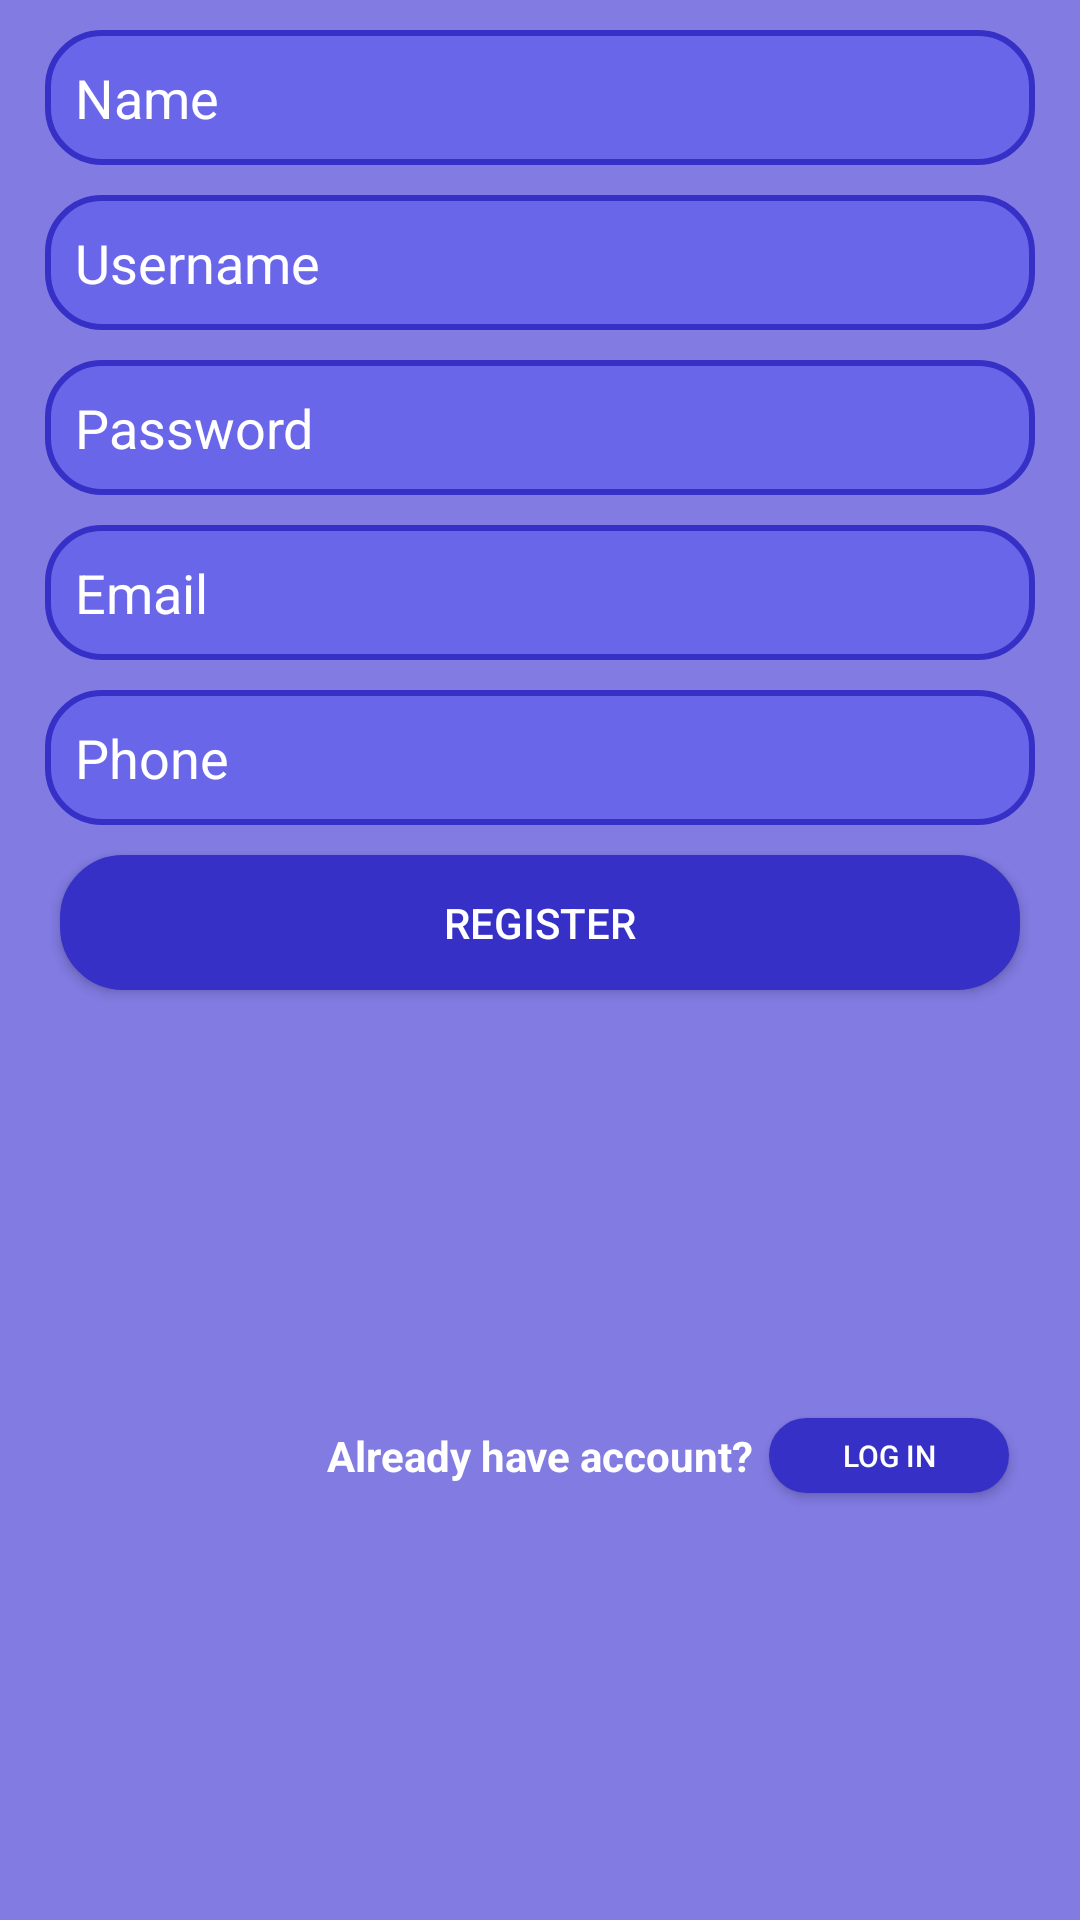

This screen was rendered from an Android layout file. Write that file and the resources it references.
<!-- AndroidManifest.xml: application theme Theme.MonsterLearn -->
<!-- res/layout/login_register.xml -->
<?xml version="1.0" encoding="utf-8"?>
<androidx.constraintlayout.widget.ConstraintLayout xmlns:android="http://schemas.android.com/apk/res/android"
    xmlns:app="http://schemas.android.com/apk/res-auto"
    xmlns:tools="http://schemas.android.com/tools"
    android:layout_width="match_parent"
    android:layout_height="wrap_content"
    android:background="@color/purple_background"
    >
    <EditText
        android:id="@+id/login_register_textview_name"
        android:layout_width="match_parent"
        android:hint="Name"
        android:textColorHint="@color/white"
        android:gravity="center|left"
        android:paddingLeft="@dimen/padding_left"
        android:layout_marginLeft="@dimen/margin_left_right"
        android:layout_marginRight="@dimen/margin_left_right"
        android:textColor="@color/white"
        android:layout_height="@dimen/textview_height"
        android:layout_marginTop="@dimen/margin_top"
        android:background="@drawable/login_custom_textview"
        app:layout_constraintEnd_toEndOf="parent"
        app:layout_constraintStart_toStartOf="parent"
        app:layout_constraintTop_toTopOf="parent" />
    <EditText
        android:id="@+id/login_register_textview_username"
        android:layout_width="match_parent"
        android:hint="Username"
        android:textColorHint="@color/white"
        android:gravity="center|left"
        android:paddingLeft="@dimen/padding_left"
        android:layout_marginLeft="@dimen/margin_left_right"
        android:layout_marginRight="@dimen/margin_left_right"
        android:textColor="@color/white"
        android:layout_height="@dimen/textview_height"
        android:layout_marginTop="@dimen/margin_top"
        android:background="@drawable/login_custom_textview"
        app:layout_constraintEnd_toEndOf="parent"
        app:layout_constraintStart_toStartOf="parent"
        app:layout_constraintTop_toBottomOf="@id/login_register_textview_name" />

    <EditText
        android:id="@+id/login_register_textview_password"
        android:layout_width="match_parent"
        android:layout_height="@dimen/textview_height"
        android:hint="Password"
        android:textColorHint="@color/white"
        android:gravity="center|left"
        android:paddingLeft="@dimen/padding_left"
        android:layout_marginLeft="@dimen/margin_left_right"
        android:layout_marginRight="@dimen/margin_left_right"
        android:textColor="@color/white"
        android:layout_marginTop="@dimen/margin_top"
        android:background="@drawable/login_custom_textview"
        app:layout_constraintEnd_toEndOf="@+id/login_register_textview_username"
        app:layout_constraintStart_toStartOf="@+id/login_register_textview_username"
        app:layout_constraintTop_toBottomOf="@+id/login_register_textview_username" />

    <EditText
        android:id="@+id/login_register_textview_email"
        android:layout_width="match_parent"
        android:layout_height="@dimen/textview_height"
        android:hint="Email"
        android:textColorHint="@color/white"
        android:gravity="center|left"
        android:paddingLeft="@dimen/padding_left"
        android:layout_marginLeft="@dimen/margin_left_right"
        android:layout_marginRight="@dimen/margin_left_right"
        android:textColor="@color/white"
        android:layout_marginTop="@dimen/margin_top"
        android:background="@drawable/login_custom_textview"
        app:layout_constraintEnd_toEndOf="@+id/login_register_textview_password"
        app:layout_constraintStart_toStartOf="@+id/login_register_textview_password"
        app:layout_constraintTop_toBottomOf="@+id/login_register_textview_password" />

    <EditText
        android:id="@+id/login_register_textview_phone"
        android:layout_width="match_parent"
        android:layout_height="@dimen/textview_height"
        android:hint="Phone"
        android:textColorHint="@color/white"
        android:gravity="center|left"
        android:paddingLeft="@dimen/padding_left"
        android:layout_marginLeft="@dimen/margin_left_right"
        android:layout_marginRight="@dimen/margin_left_right"
        android:textColor="@color/white"
        android:layout_marginTop="@dimen/margin_top"
        android:background="@drawable/login_custom_textview"
        app:layout_constraintEnd_toEndOf="@+id/login_register_textview_email"
        app:layout_constraintStart_toStartOf="@+id/login_register_textview_email"
        app:layout_constraintTop_toBottomOf="@+id/login_register_textview_email" />

    <Button
        android:id="@+id/login_register_button_register"
        android:layout_width="match_parent"
        android:layout_height="@dimen/textview_height"
        android:text="Register"
        android:textColor="@color/white"
        android:layout_marginLeft="20dp"
        android:layout_marginRight="20dp"
        android:layout_marginTop="@dimen/margin_top"
        android:background="@drawable/login_custom_button"
        app:layout_constraintEnd_toEndOf="@+id/login_register_textview_phone"
        app:layout_constraintStart_toStartOf="@+id/login_register_textview_phone"
        app:layout_constraintTop_toBottomOf="@+id/login_register_textview_phone" />

    <TextView
        android:id="@+id/login_register_textview_already_have_account"
        android:layout_width="wrap_content"
        android:layout_height="wrap_content"
        android:layout_marginTop="@dimen/margin_top"
        android:layout_marginBottom="@dimen/margin_top"
        android:text="@string/already_have_account_login"
        android:textColor="@color/white"
        android:textStyle="bold"
        app:layout_constraintBottom_toBottomOf="parent"
        app:layout_constraintEnd_toEndOf="parent"
        app:layout_constraintStart_toStartOf="parent"
        app:layout_constraintTop_toBottomOf="@+id/login_register_button_register" />

    <Button
        android:id="@+id/button"
        android:layout_width="80dp"
        android:layout_height="25dp"
        android:background="@drawable/login_custom_button"
        android:padding="5dp"
        android:layout_marginLeft="5dp"
        android:text="Log in"
        android:textSize="10sp"
        android:textColor="@color/white"
        app:layout_constraintBottom_toBottomOf="parent"
        app:layout_constraintStart_toEndOf="@+id/login_register_textview_already_have_account"
        app:layout_constraintTop_toBottomOf="@+id/login_register_button_register" />
</androidx.constraintlayout.widget.ConstraintLayout>
<!-- resources referenced by this layout -->
<resources>
  <color name="purple_background">#817be2</color>
  <color name="white">#FFFFFFFF</color>
  <dimen name="margin_left_right">15dp</dimen>
  <dimen name="margin_top">10dp</dimen>
  <dimen name="padding_left">10dp</dimen>
  <dimen name="textview_height">45dp</dimen>
  <!-- drawable login_custom_button (drawable) -->
  <?xml version="1.0" encoding="utf-8"?>
  <shape xmlns:android="http://schemas.android.com/apk/res/android"
      android:shape="rectangle"
      >
  <stroke android:color="#3630c7"
      android:width="2dp"/>
      <corners android:radius="20dp"/>
      <solid android:color="#3630c7"
          />
  </shape>
  <!-- drawable login_custom_textview (drawable) -->
  <?xml version="1.0" encoding="utf-8"?>
  <shape xmlns:android="http://schemas.android.com/apk/res/android"
      android:shape="rectangle"
      >
  <solid android:color="@color/purple_textview_background"
      />
  <corners android:radius="18dp" />
      <stroke android:color="@color/purple_textview_stroke"
          android:width="2dp"
          />
  </shape>
  <string name="already_have_account_login">Already have account?</string>
  <style name="Theme.MonsterLearn" parent="Theme.AppCompat.DayNight.NoActionBar">
          
          <item name="colorPrimary">@color/purple_500</item>
          <item name="colorPrimaryVariant">@color/purple_700</item>
          <item name="colorOnPrimary">@color/white</item>
          
          <item name="colorSecondary">@color/teal_200</item>
          <item name="colorSecondaryVariant">@color/teal_700</item>
          <item name="colorOnSecondary">@color/black</item>
          
          <item name="android:statusBarColor" tools:targetApi="l">?attr/colorPrimaryVariant</item>
          
      </style>
  <color name="purple_textview_background">#6a66ea</color>
  <color name="purple_textview_stroke">#3630c7</color>
  <color name="purple_500">#FF6200EE</color>
  <color name="purple_700">#FF3700B3</color>
  <color name="teal_200">#FF03DAC5</color>
  <color name="teal_700">#FF018786</color>
  <color name="black">#FF000000</color>
</resources>
